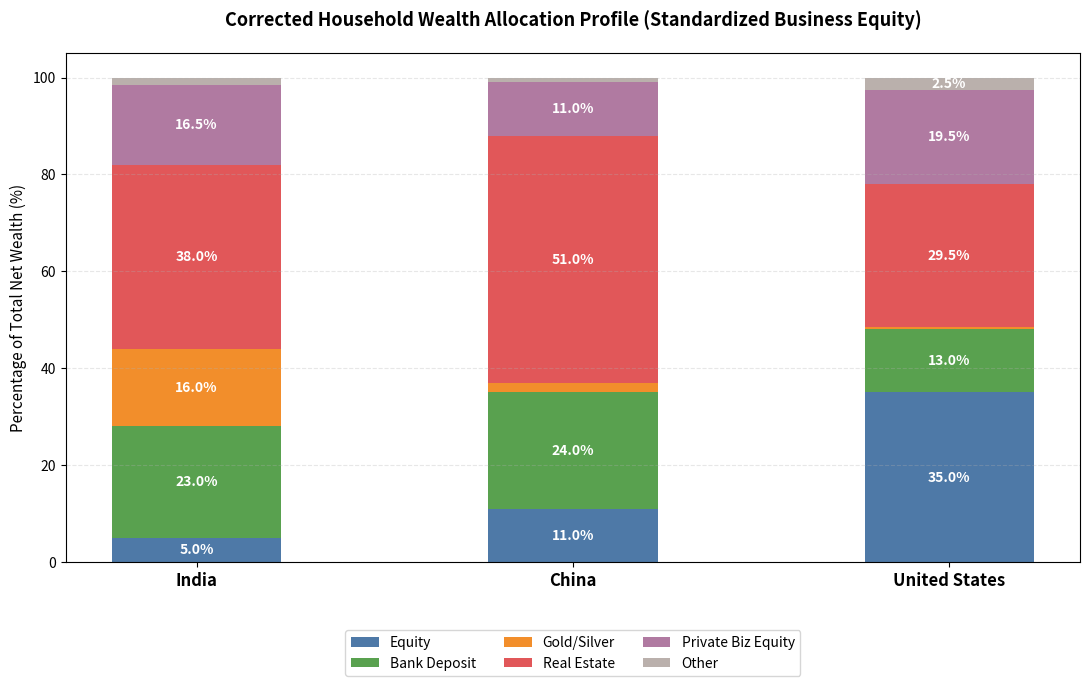

Source code (Python):
import matplotlib.pyplot as plt
import numpy as np

# 1. Define countries and the finalized wealth buckets
countries = ['India', 'China', 'United States']
buckets = ['Equity', 'Bank Deposit', 'Gold/Silver', 'Real Estate', 'Private Biz Equity', 'Other']

# 2. Perfect 100% normalized datasets with corrected real-world business equity
wealth_data = {
    'India': [5.0, 23.0, 16.0, 38.0, 16.5, 1.5],
    'China': [11.0, 24.0, 2.0, 51.0, 11.0, 1.0],
    'United States': [35.0, 13.0, 0.5, 29.5, 19.5, 2.5]
}

# Convert dictionary values to a structured numpy array for plotting
matrix_data = np.array([wealth_data[c] for c in countries])

# 3. Configure the stacked bar chart layout
fig, ax = plt.subplots(figsize=(11, 7))
bar_width = 0.45
positions = np.arange(len(countries))

# Color palette mapped across the 6 refined categories
colors = ['#4e79a7', '#59a14f', '#f28e2b', '#e15759', '#b07aa1', '#bab0ac']

# 4. Iteratively build the stacked layers
bottom_base = np.zeros(len(countries))

for i, bucket_name in enumerate(buckets):
    layer_values = matrix_data[:, i]
    bars = ax.bar(positions, layer_values, bar_width, bottom=bottom_base, label=bucket_name, color=colors[i])
    bottom_base += layer_values
    
    # Render percentage value labels inside the bar segments
    for bar in bars:
        height = bar.get_height()
        if height > 2.4:  # Suppress small numbers to prevent visual clipping
            y_pos = bar.get_y() + height / 2
            ax.text(bar.get_x() + bar.get_width()/2, y_pos, f'{height:.1f}%', 
                    ha='center', va='center', color='white', fontweight='bold', fontsize=10)

# 5. Stylize chart elements and axes
ax.set_title('Corrected Household Wealth Allocation Profile (Standardized Business Equity)', fontsize=13, fontweight='bold', pad=20)
ax.set_xticks(positions)
ax.set_xticklabels(countries, fontsize=12, fontweight='bold')
ax.set_ylabel('Percentage of Total Net Wealth (%)', fontsize=11)
ax.set_ylim(0, 105)

# Place the legend cleanly below the plot area
ax.legend(loc='upper center', bbox_to_anchor=(0.5, -0.12), ncol=3, frameon=True, fontsize=10)
ax.grid(axis='y', linestyle='--', alpha=0.3)

plt.tight_layout()
plt.show()
